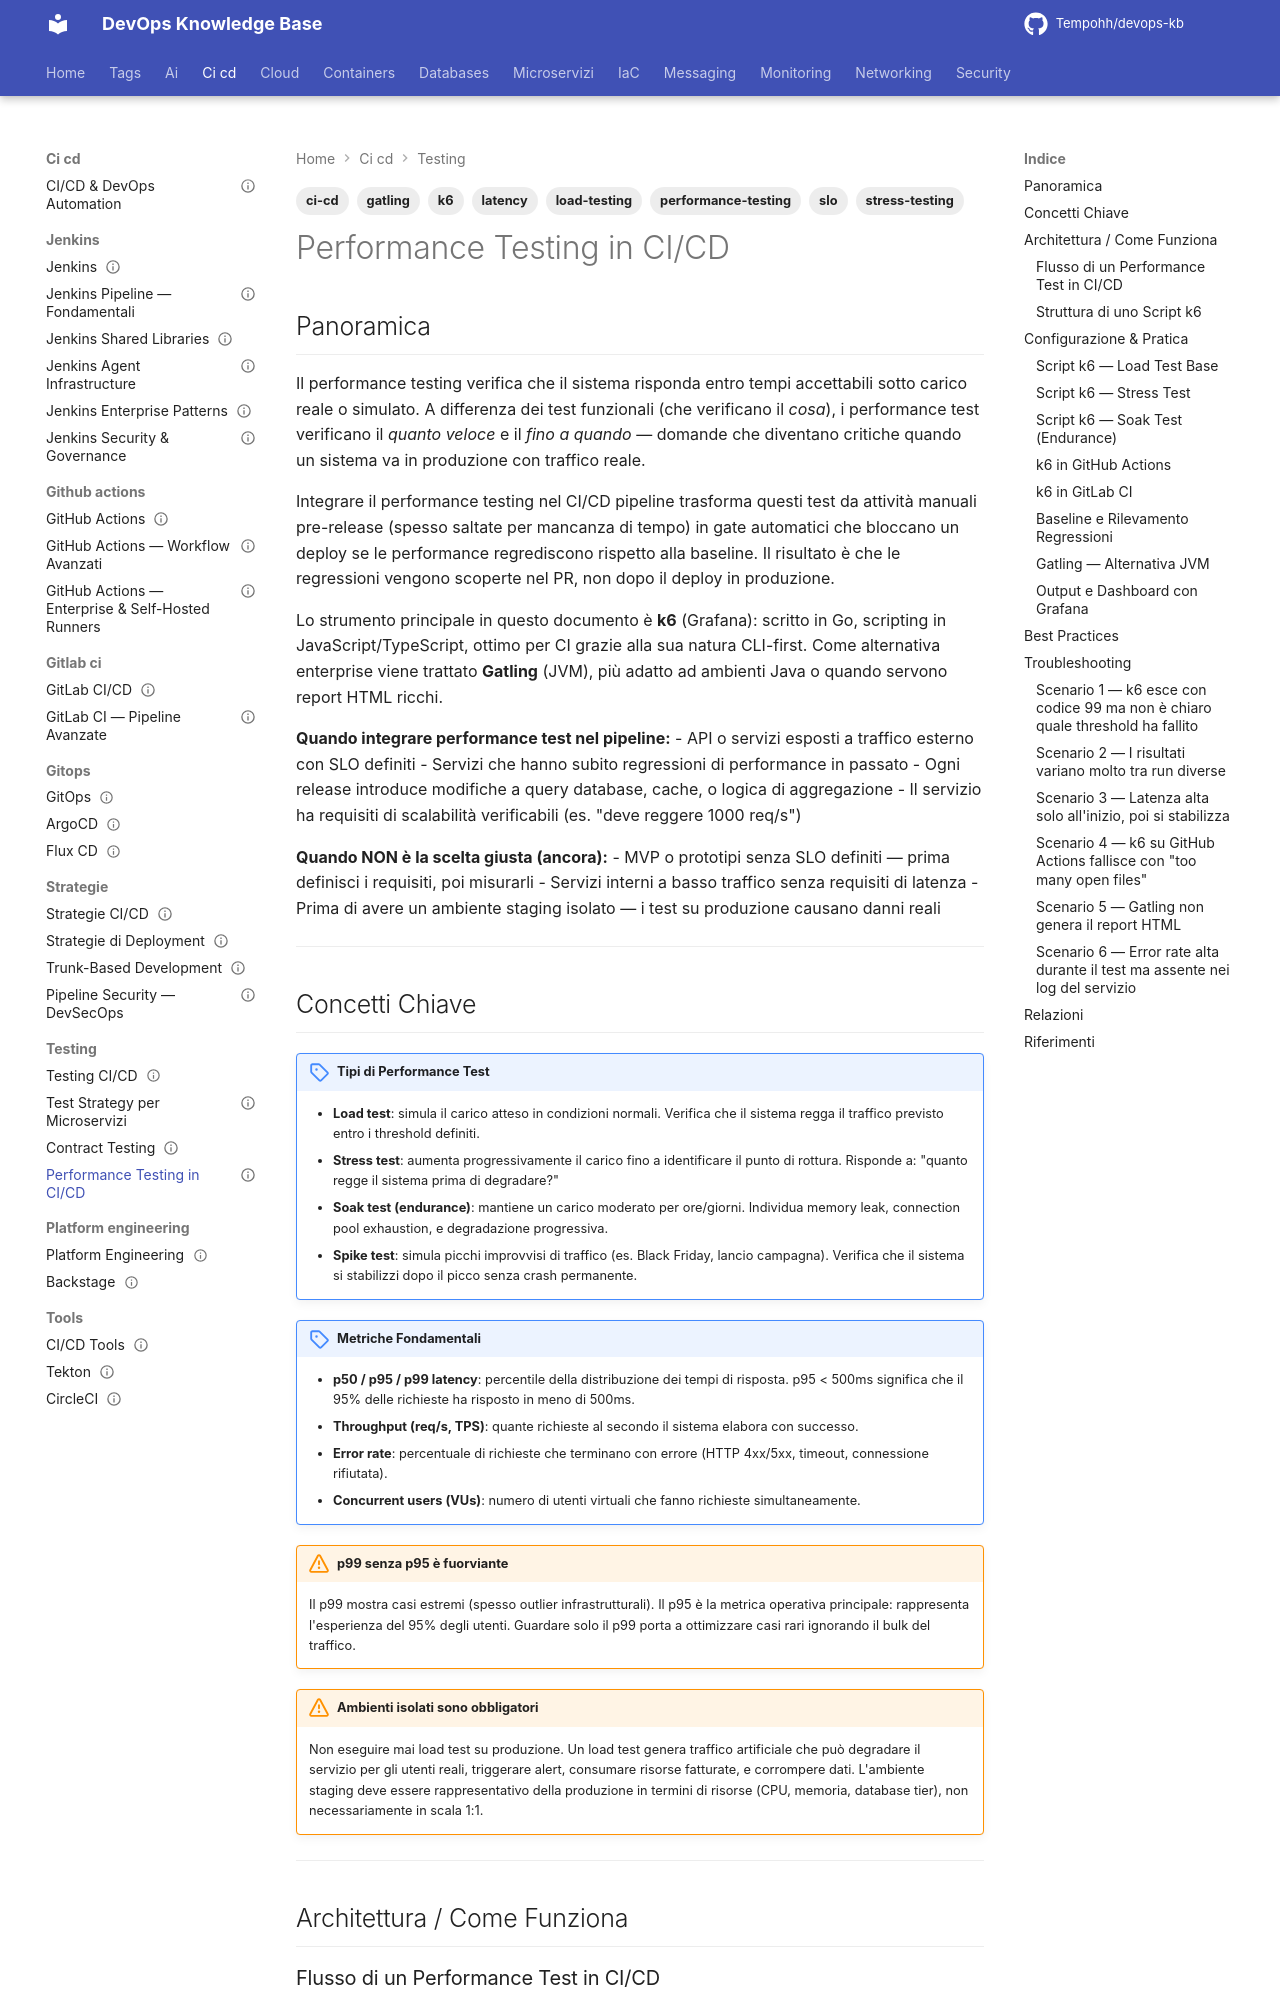

repository: Tempohh/devops-kb · page: ci-cd/testing/performance-testing/index.html · generator: mkdocs

---
title: "Performance Testing in CI/CD"
slug: performance-testing
category: ci-cd
tags: [performance-testing, load-testing, k6, gatling, stress-testing, ci-cd, slo, latency]
search_keywords: [performance testing, load testing, stress testing, soak testing, spike testing, k6, gatling, locust, jmeter, throughput, latency, p95, p99, percentile, concurrent users, ramp-up, thresholds, baseline, regressione performance, grafana k6 cloud, artillery, ngrinder, wrk, vegeta, pipeline performance gate, non-functional testing, NFR, resilience testing, scalability testing, endurance testing, volume testing, bottleneck, TPS, RPS, requests per second, response time, error rate]
parent: ci-cd/testing/_index
related: [ci-cd/testing/test-strategy, ci-cd/testing/contract-testing, monitoring/sre/slo-sla-sli, monitoring/tools/grafana, monitoring/sre/chaos-engineering]
official_docs: https://k6.io/docs/
status: reviewed
difficulty: intermediate
last_updated: 2026-10-03
last_verified: 2026-10-03
---

# Performance Testing in CI/CD

## Panoramica

Il performance testing verifica che il sistema risponda entro tempi accettabili sotto carico reale o simulato. A differenza dei test funzionali (che verificano il *cosa*), i performance test verificano il *quanto veloce* e il *fino a quando* — domande che diventano critiche quando un sistema va in produzione con traffico reale.

Integrare il performance testing nel CI/CD pipeline trasforma questi test da attività manuali pre-release (spesso saltate per mancanza di tempo) in gate automatici che bloccano un deploy se le performance regrediscono rispetto alla baseline. Il risultato è che le regressioni vengono scoperte nel PR, non dopo il deploy in produzione.

Lo strumento principale in questo documento è **k6** (Grafana): scritto in Go, scripting in JavaScript/TypeScript, ottimo per CI grazie alla sua natura CLI-first. Come alternativa enterprise viene trattato **Gatling** (JVM), più adatto ad ambienti Java o quando servono report HTML ricchi.

**Quando integrare performance test nel pipeline:**
- API o servizi esposti a traffico esterno con SLO definiti
- Servizi che hanno subito regressioni di performance in passato
- Ogni release introduce modifiche a query database, cache, o logica di aggregazione
- Il servizio ha requisiti di scalabilità verificabili (es. "deve reggere 1000 req/s")

**Quando NON è la scelta giusta (ancora):**
- MVP o prototipi senza SLO definiti — prima definisci i requisiti, poi misurarli
- Servizi interni a basso traffico senza requisiti di latenza
- Prima di avere un ambiente staging isolato — i test su produzione causano danni reali

---
